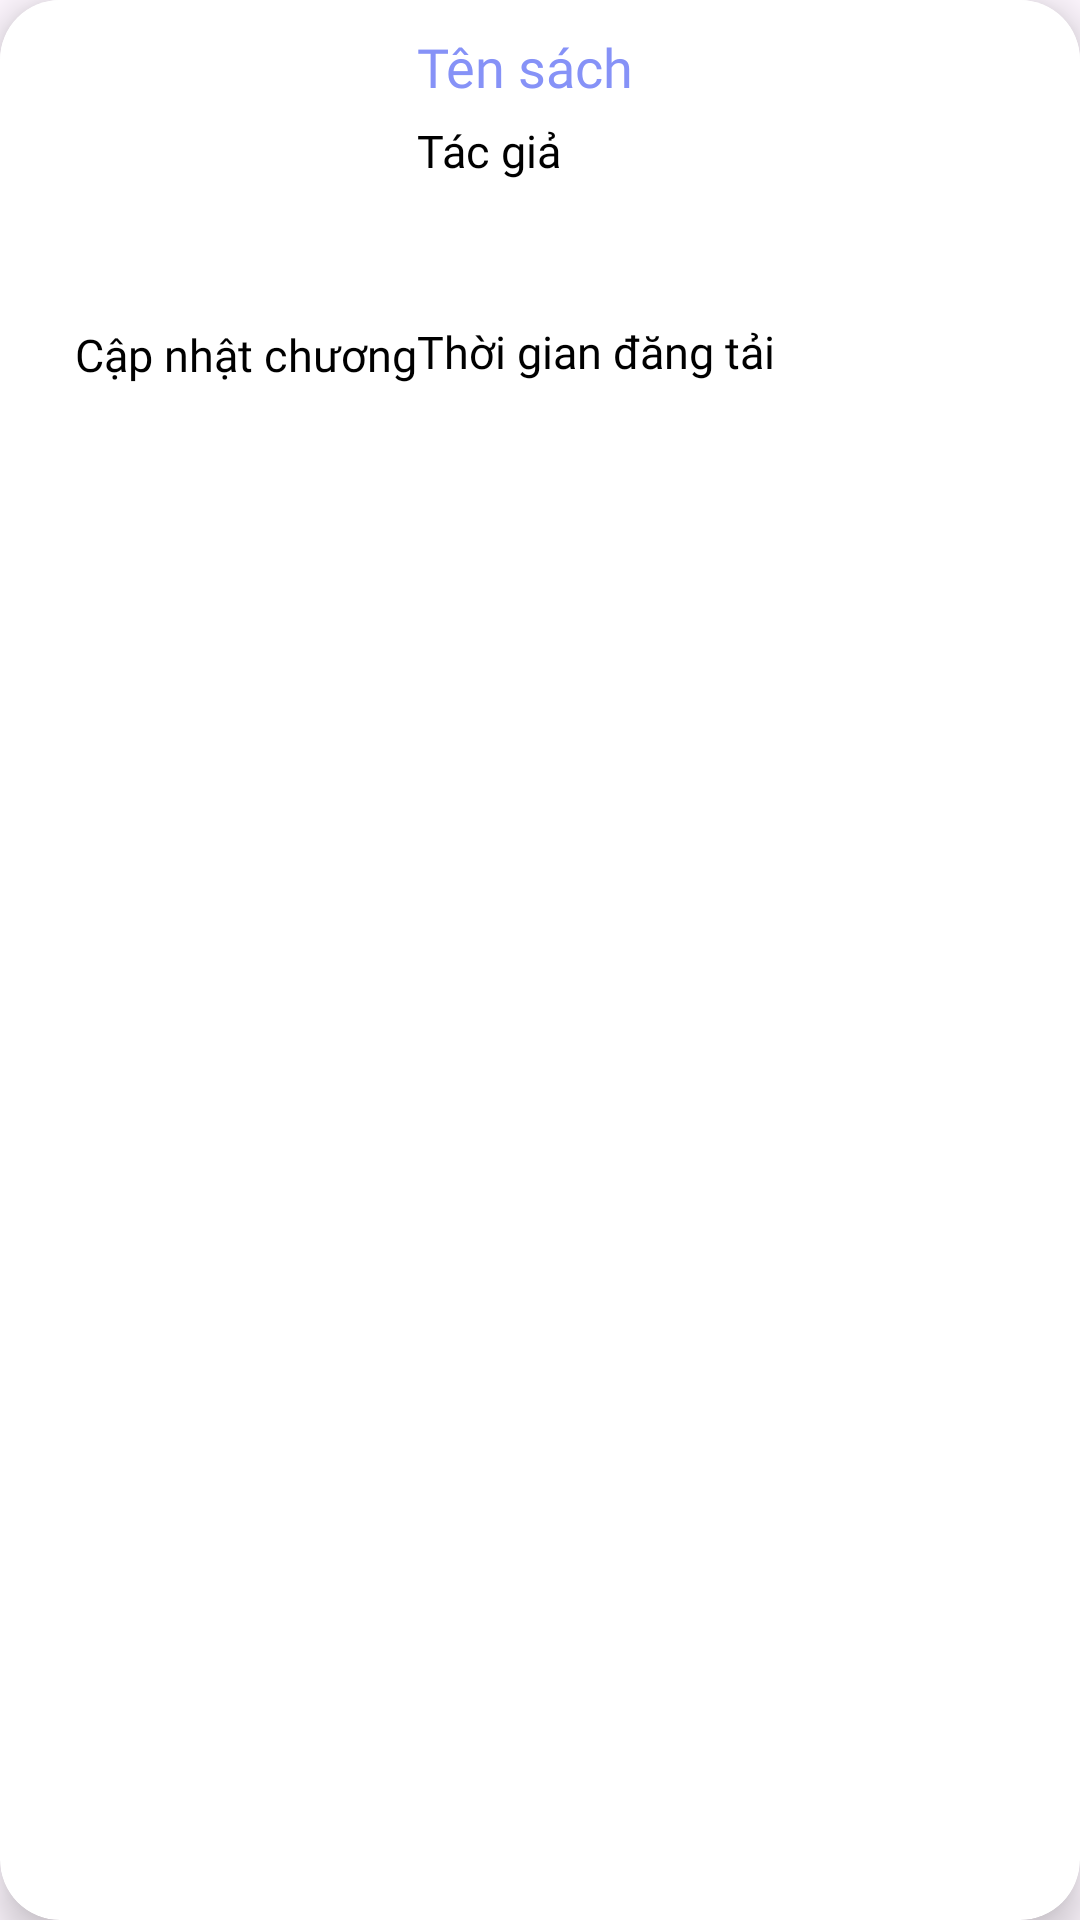

This screen was rendered from an Android layout file. Write that file and the resources it references.
<!-- AndroidManifest.xml: application theme Theme.FlyBookApplication -->
<!-- res/layout/custom_item.xml -->
<?xml version="1.0" encoding="utf-8"?>
<androidx.cardview.widget.CardView
    xmlns:android="http://schemas.android.com/apk/res/android"
    xmlns:app="http://schemas.android.com/apk/res-auto"
    xmlns:tools="http://schemas.android.com/tools"
    android:layout_marginStart="12dp"
    android:layout_marginEnd="12dp"
    android:layout_marginVertical="10dp"
    android:layout_marginHorizontal="10dp"
    app:cardElevation="8dp"
    android:layout_width="match_parent"
    android:layout_height="wrap_content"
    app:cardCornerRadius="20dp">

    <RelativeLayout
        android:background="@color/white"
        android:layout_width="match_parent"
        android:layout_height="wrap_content">

        <com.google.android.material.imageview.ShapeableImageView
            android:id="@+id/listImage"
            android:layout_width="99dp"
            android:layout_height="88dp"
            android:layout_marginStart="10dp"
            android:layout_marginTop="10dp"
            android:layout_marginBottom="10dp"
            android:scaleType="centerCrop"
            android:src="@drawable/maggi"
            app:shapeAppearanceOverlay="@style/roundedImageViewRounded" />

        <TextView
            android:layout_width="match_parent"
            android:layout_height="30dp"
            android:id="@+id/listChapter"
            android:fontFamily="@font/quicksand_bold"
            android:text="Cập nhật chương"
            android:textSize="15sp"
            android:layout_marginTop="0dp"
            android:layout_marginStart="25dp"
            android:layout_below="@+id/listImage"
            android:textColor="@color/black"/>
        <TextView
            android:layout_width="match_parent"
            android:layout_height="30dp"
            android:id="@+id/listBookName"
            android:fontFamily="@font/quicksand_bold"
            android:text="Tên sách"
            android:textColor="@color/lavender"
            android:textSize="18sp"
            android:layout_marginTop="10dp"
            android:layout_marginRight="3dp"
            android:layout_marginStart="30dp"
            android:layout_marginEnd="10dp"
            android:layout_toEndOf="@id/listImage"/>

        <TextView
            android:layout_width="match_parent"
            android:layout_height="30dp"
            android:id="@+id/listAuthor"
            android:text="Tác giả"
            android:fontFamily="@font/quicksand_bold"
            android:textSize="15sp"
            android:layout_below="@+id/listBookName"
            android:layout_toRightOf="@+id/listImage"
            android:layout_marginTop="0dp"
            android:layout_marginStart="30dp"
            android:layout_marginEnd="10dp"
            android:textColor="@color/black"/>

        <TextView
            android:id="@+id/listUpdated"
            android:layout_width="match_parent"
            android:layout_height="30dp"
            android:layout_below="@+id/listAuthor"
            android:layout_marginStart="30dp"
            android:layout_marginLeft="31dp"
            android:layout_marginTop="37dp"
            android:layout_marginEnd="10dp"
            android:layout_toRightOf="@+id/listImage"
            android:fontFamily="@font/quicksand_bold"
            android:text="Thời gian đăng tải"
            android:textColor="@color/black"
            android:textSize="15sp" />

        <TextView
            android:layout_width="match_parent"
            android:layout_height="30dp"
            android:id="@+id/listBookID"
            android:text="Thời gian đăng tải"
            android:fontFamily="@font/quicksand_bold"
            android:textSize="15sp"
            android:layout_toRightOf="@+id/listImage"
            android:layout_marginTop="20dp"
            android:layout_marginStart="30dp"
            android:visibility="invisible"/>
    </RelativeLayout>

</androidx.cardview.widget.CardView>
<!-- resources referenced by this layout -->
<resources>
  <color name="black">#FF000000</color>
  <color name="lavender">#8692F7</color>
  <color name="white">#FFFFFFFF</color>
  <style name="roundedImageViewRounded">
          <item name="cornerFamily">rounded</item>
          <item name="cornerSize">10%</item>
      </style>
  <style name="Theme.FlyBookApplication" parent="Base.Theme.FlyBookApplication" />
  <style name="Base.Theme.FlyBookApplication" parent="Theme.Material3.DayNight.NoActionBar">
          
          <item name="colorPrimary">@color/menu_color</item>
          <item name="colorPrimaryVariant">@color/menu_color</item>
          <item name="colorSecondary">@color/main_color</item>
          <item name="colorSecondaryVariant">@color/main_color</item>
          
      </style>
  <color name="menu_color">#0B8C84</color>
  <color name="main_color">#ebfcfb</color>
</resources>
